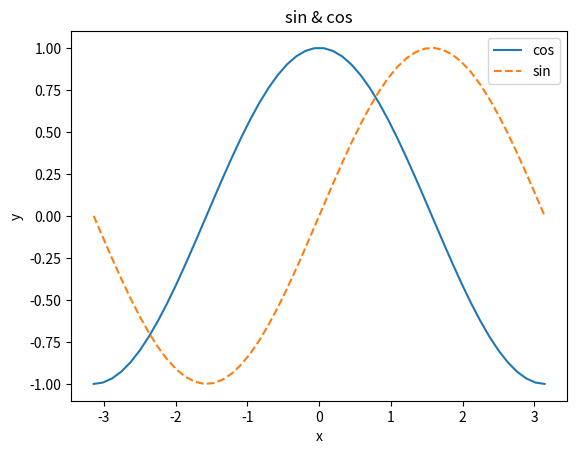

Python code for this plot:
import matplotlib.pyplot as plt
import numpy as np

# 変数Xに数列の始点が-π(-3.14..)、終点がπ(3.14..)、 要素数50、endpoint(生成する数列に終点を含むか否か)
X = np.linspace(-np.pi, np.pi, 50, endpoint=True)
print(X)

# サイン(sin)、コサイン(cos)の値をとる
C, S = np.cos(X), np.sin(X)
print(C)
print(S)
# コサイン(cos)のグラフを描画する
# labelでグラフの説明を追加する
plt.plot(X, C, label="cos")
# サイン(sin)のグラフを描画する
# 線の形式を点線に変更する
plt.plot(X, S, linestyle="--", label="sin")

# ラベルをつける
plt.xlabel("x")
plt.ylabel("y")

# タイトルをつける
plt.title("sin & cos")

# 第一引数(配列(リスト))がx軸、第二引数(配列(リスト))がy軸⇒数列のこと
# plt.plot([1, 2], [8, 16])

# グラフの説明の位置を調整する
plt.legend()

# 別ウィンドウでグラフを出力する
plt.show()
